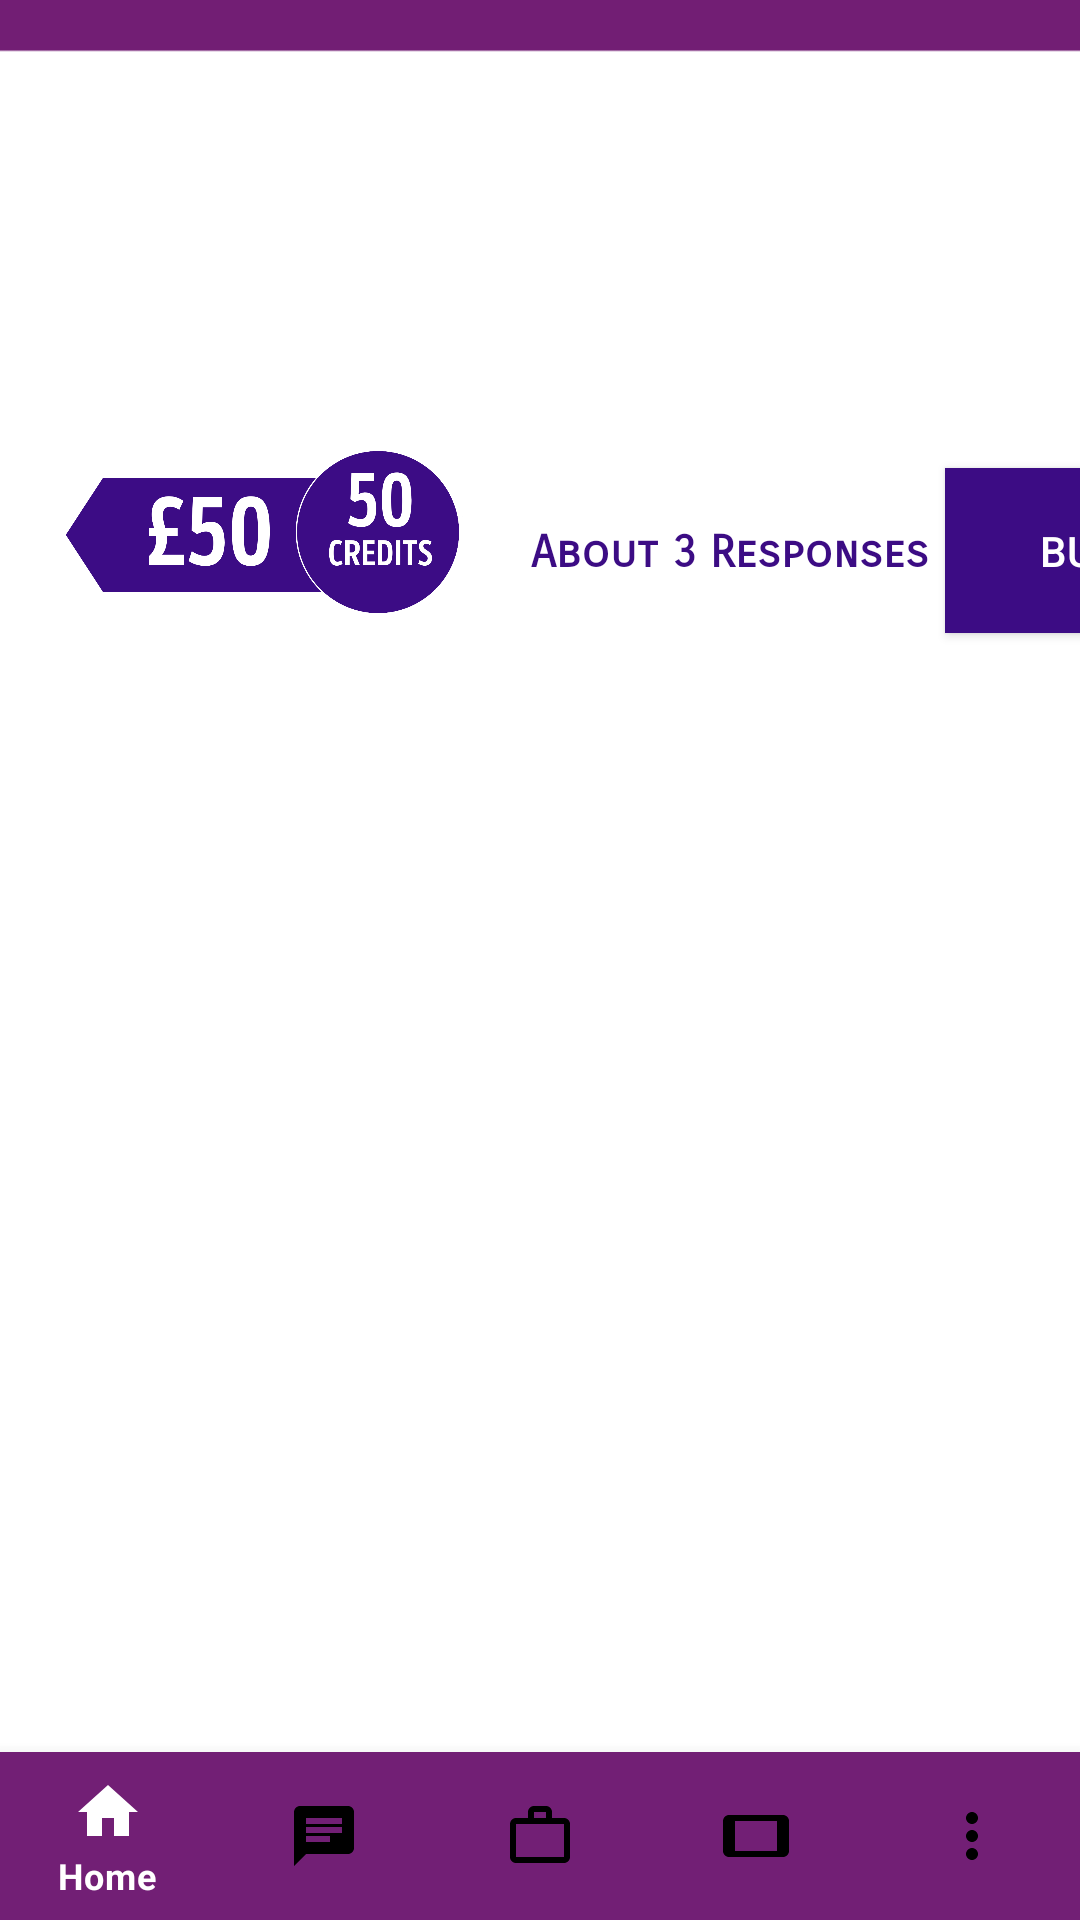

Android layout source for this screen:
<!-- AndroidManifest.xml: application theme Theme.Fikzar -->
<!-- res/layout/activity_handyman_packs.xml -->
<?xml version="1.0" encoding="utf-8"?>
<RelativeLayout xmlns:android="http://schemas.android.com/apk/res/android"
    xmlns:app="http://schemas.android.com/apk/res-auto"
    xmlns:tools="http://schemas.android.com/tools"
    android:layout_width="match_parent"
    android:layout_height="match_parent"
    android:background="@color/WhiteFik"
    android:orientation="vertical"
    tools:context=".handyman.HandymanPacks">

    <LinearLayout
        android:layout_width="wrap_content"
        android:layout_height="wrap_content"
        android:orientation="vertical">


        
        <ImageView
            android:id="@+id/top_bar"
            android:layout_width="match_parent"
            android:layout_height="match_parent"
            android:scaleType="centerCrop"
            android:scaleX="-2"
            android:src="@drawable/top_app_bar"
            app:layout_constraintEnd_toEndOf="parent"
            app:layout_constraintStart_toStartOf="parent"
            app:layout_constraintTop_toTopOf="parent" />

        
        <TextView
            android:layout_width="500dp"
            android:layout_height="300dp"
            android:elevation="100dp"
            android:fontFamily="sans-serif-smallcaps"
            android:paddingLeft="20dp"
            android:paddingTop="30dp"
            android:text="Buy Packs"
            android:textColor="@color/WhiteFik"
            android:textSize="25sp"
            android:textStyle="bold"
            android:translationZ="90dp"
            tools:ignore="MissingConstraints" />

        
        <View
            android:layout_width="match_parent"
            android:layout_height="1dp"
            android:background="@color/PurpleFik_1" />


    </LinearLayout>


    <LinearLayout
        android:layout_width="match_parent"
        android:layout_height="250dp"
        android:orientation="vertical">

        <LinearLayout
            android:layout_width="match_parent"
            android:layout_height="match_parent"
            android:layout_marginTop="136dp"
            android:orientation="horizontal">

            <ImageView
                android:id="@+id/credit_50"
                android:layout_width="177dp"
                android:layout_height="84dp"
                android:scaleX="3"
                android:scaleY="3"
                android:scrollbarAlwaysDrawHorizontalTrack="true"
                android:scrollbarAlwaysDrawVerticalTrack="true"
                app:layout_constraintStart_toStartOf="parent"
                app:srcCompat="@drawable/credit_1" />

            <TextView
                android:layout_width="138dp"
                android:layout_height="76dp"
                android:fontFamily="sans-serif-smallcaps"
                android:paddingTop="10dp"
                android:layout_marginTop="20dp"
                android:text="About 3 Responses"
                android:textColor="#3C0C84"
                android:textSize="15sp"
                android:textStyle="bold" />

            <Button
                android:id="@+id/buy_50_credit_button"
                android:layout_width="90dp"
                android:layout_height="55dp"
                android:layout_marginTop="20dp"
                android:text="BUY"
                android:background="#3C0C84"
                android:textColor="@color/WhiteFik" />


        </LinearLayout>
    </LinearLayout>

    <com.google.android.material.bottomnavigation.BottomNavigationView
        android:id="@+id/bottom_navigation"
        android:layout_width="match_parent"
        android:layout_height="wrap_content"
        android:layout_alignParentBottom="true"
        app:itemBackground="@color/PurpleFik_1"
        app:itemIconTint="@drawable/selector"
        app:itemTextColor="@drawable/selector"
        app:menu="@menu/handyman_menu_naivgation" />
</RelativeLayout>
<!-- resources referenced by this layout -->
<resources>
  <color name="PurpleFik_1">#721f75</color>
  <color name="WhiteFik">#ffffff</color>
  <!-- drawable credit_1: png bitmap (drawable, 70090 bytes) -->
  <!-- drawable selector (drawable) -->
  <?xml version="1.0" encoding="utf-8"?>
  <selector xmlns:android="http://schemas.android.com/apk/res/android">
  
      <item
          android:state_selected="true"
          android:color="@color/WhiteFik"/>
      <item
          android:state_selected="false"
          android:color="@color/BlackFik"/>
  </selector>
  <!-- drawable top_app_bar: png bitmap (drawable, 3845 bytes) -->
  <style name="Theme.Fikzar" parent="Theme.MaterialComponents.Light.NoActionBar">
          
          <item name="colorPrimary">@color/PurpleFik_1</item>
          <item name="colorPrimaryVariant">@color/PurpleFik_2</item>
          <item name="colorOnPrimary">@color/PurpleFik_3</item>
          
          <item name="colorSecondary">@color/PurpleFik_2</item>
          <item name="colorSecondaryVariant">@color/PurpleFik_2</item>
          <item name="colorOnSecondary">@color/BlackFik</item>
          
          <item name="android:statusBarColor" tools:targetApi="l">?attr/colorPrimaryVariant</item>
          
      </style>
  <color name="BlackFik">#000000</color>
  <color name="PurpleFik_2">#721f73</color>
  <color name="PurpleFik_3">#721f71</color>
</resources>
